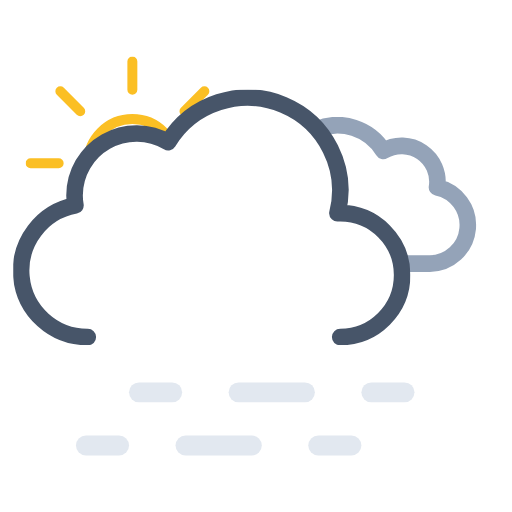
t = 0.00 s
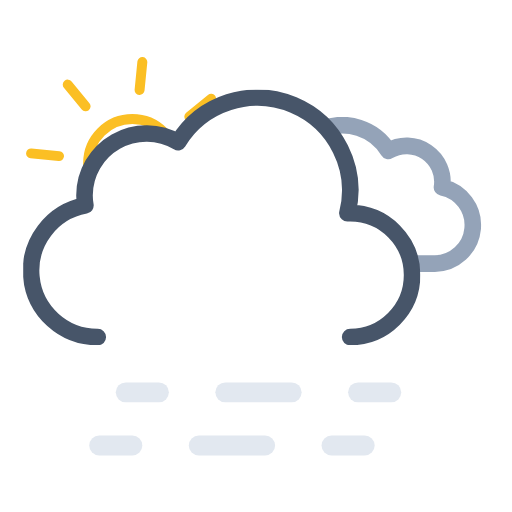
t = 0.75 s
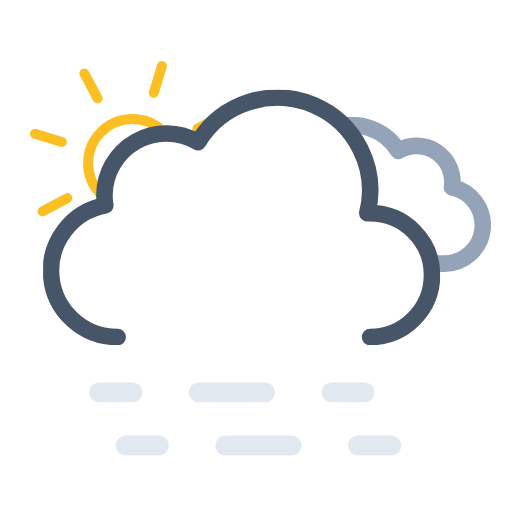
t = 2.25 s
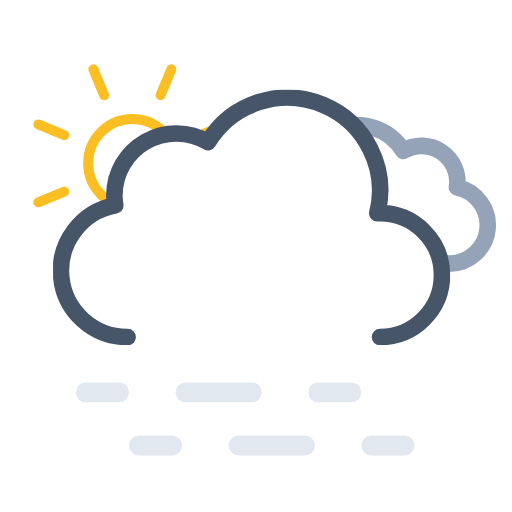
t = 3.00 s
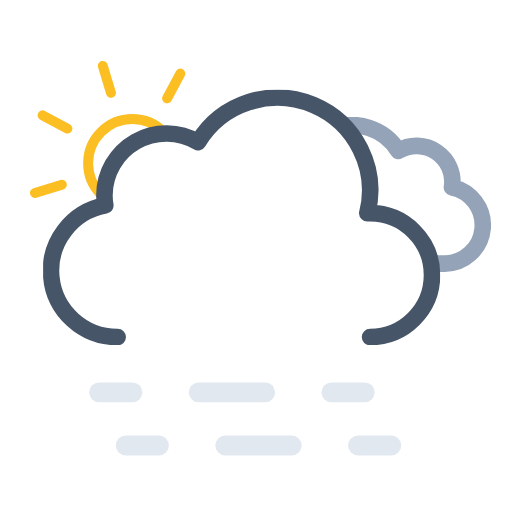
t = 3.75 s
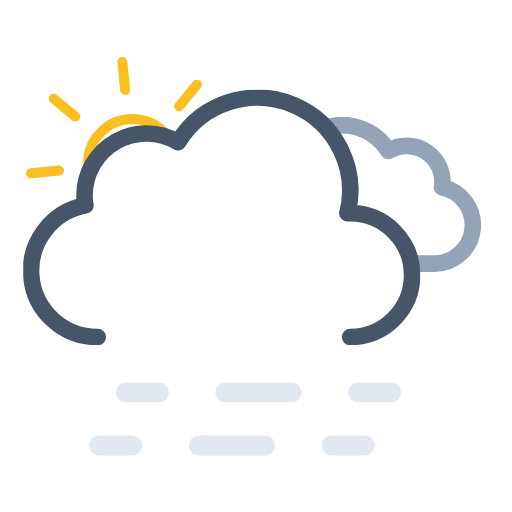
t = 5.25 s

The animated SVG that drew these frames (rendered in a browser with its animation timeline set to each time). Animation: 7 SMIL elements (animateTransform=7); one cycle of 6.00 s, repeats indefinitely.

<svg xmlns="http://www.w3.org/2000/svg" xmlns:xlink="http://www.w3.org/1999/xlink" viewBox="34.361 59.361 462.778 462.778"><defs><symbol id="d" viewBox="0 0 193 193"><circle cx="96.5" cy="96.5" r="40" fill="none" stroke="#fbbf24" stroke-miterlimit="10" stroke-width="9"/><path fill="none" stroke="#fbbf24" stroke-linecap="round" stroke-miterlimit="10" stroke-width="9" d="M96.5 29.9V4.5m0 184v-25.4m47.1-113.7 18-18M31.4 161.6l18-18m0-94.2-18-18m130.2 130.2-18-18M4.5 96.5h25.4m158.6 0h-25.4"><animateTransform additive="sum" attributeName="transform" dur="6s" repeatCount="indefinite" type="rotate" values="0 96.5 96.5; 45 96.5 96.5"/></path></symbol><symbol id="f" viewBox="0 0 214.3 140.1"><path fill="none" stroke="#94a3b8" stroke-linejoin="round" stroke-width="15" d="M7.5 100.2a32.4 32.4 0 0032.4 32.4h129.8v-.1l2.3.1a34.8 34.8 0 006.5-68.9 32.4 32.4 0 00-48.5-33 48.6 48.6 0 00-88.6 37.1h-1.5a32.4 32.4 0 00-32.4 32.4Z"/></symbol><symbol id="g" viewBox="0 0 359 231"><path fill="none" stroke="#475569" stroke-linecap="round" stroke-linejoin="round" stroke-width="15" d="M295.5 223.5a56 56 0 000-112l-2.5.1a83.9 83.9 0 00-153-64.2 56 56 0 00-84.6 48.1 56.6 56.6 0 00.8 9 60 60 0 0011.2 119"/></symbol><symbol id="e" overflow="visible" viewBox="0 0 447.7 371.5"><g clip-path="url(#a)"><use xlink:href="#f" width="214.3" height="140.1" transform="translate(195.51 165.01)"><animateTransform additive="sum" attributeName="transform" dur="6s" repeatCount="indefinite" type="translate" values="-9 0; 9 0; -9 0"/></use></g><use xlink:href="#g" width="359" height="231" transform="translate(0 140.5)"><animateTransform additive="sum" attributeName="transform" dur="6s" repeatCount="indefinite" type="translate" values="-18 0; 18 0; -18 0"/></use></symbol><symbol id="c" viewBox="0 0 512 371.5"><g clip-path="url(#b)"><use xlink:href="#d" width="193" height="193" transform="translate(57.5 110.5)"/></g><use xlink:href="#e" width="447.7" height="371.5" transform="translate(64.34)"/></symbol><symbol id="h" overflow="visible" viewBox="0 0 258 66"><g><path fill="none" stroke="#e2e8f0" stroke-linecap="round" stroke-miterlimit="10" stroke-width="18" d="M9 57h30"/><path fill="none" stroke="#e2e8f0" stroke-dasharray="60 60" stroke-linecap="round" stroke-miterlimit="10" stroke-width="18" d="M99 57h90"/><path fill="none" stroke="#e2e8f0" stroke-linecap="round" stroke-miterlimit="10" stroke-width="18" d="M219 57h30"/><animateTransform additive="sum" attributeName="transform" dur="6s" repeatCount="indefinite" type="translate" values="-24 0; 24 0; -24 0"/></g><g><path fill="none" stroke="#e2e8f0" stroke-linecap="round" stroke-miterlimit="10" stroke-width="18" d="M9 9h30"/><path fill="none" stroke="#e2e8f0" stroke-dasharray="60 60" stroke-linecap="round" stroke-miterlimit="10" stroke-width="18" d="M99 9h90"/><path fill="none" stroke="#e2e8f0" stroke-linecap="round" stroke-miterlimit="10" stroke-width="18" d="M219 9h30"/><animateTransform additive="sum" attributeName="transform" dur="6s" repeatCount="indefinite" type="translate" values="24 0; -24 0; 24 0"/></g></symbol><clipPath id="a"><path fill="none" d="M351.5 308a56 56 0 00-56-56l-2.5.1A83.7 83.7 0 00211.5 148V0h236.2v308Z"><animateTransform additive="sum" attributeName="transform" dur="6s" repeatCount="indefinite" type="translate" values="-18 0; 18 0; -18 0"/></path></clipPath><clipPath id="b"><path fill="none" d="M276 148a83.8 83.8 0 00-71.4 40 56 56 0 00-84.6 48 56.6 56.6 0 00.8 9A60 60 0 0072 304H0V0h276Z"><animateTransform additive="sum" attributeName="transform" dur="6s" repeatCount="indefinite" type="translate" values="-18 0; 18 0; -18 0"/></path></clipPath></defs><use xlink:href="#c" width="512" height="371.5"/><use xlink:href="#h" width="258" height="66" transform="translate(127 405)"/></svg>
